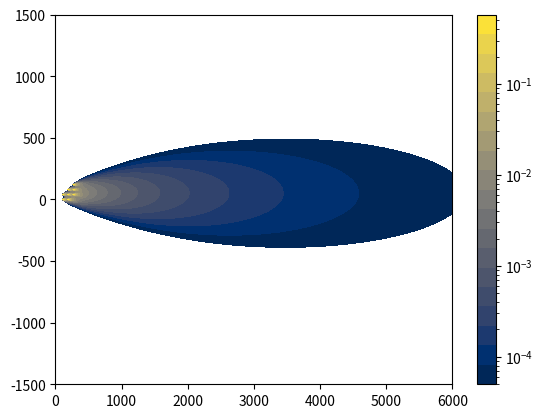

Write the Python code that produced this figure.
import numpy as np
import matplotlib.pyplot as plt
from matplotlib.colors import LogNorm


class AirPlumeModel:
    def __init__(self, domain_size_x: int, domain_size_y: int, num_points: int) -> None:
        """
        Инициализация модели распространения примесей в атмосфере.

        :param domain_size_x: Размер рассматривоемой области по оси X (в метрах).
        :param domain_size_y: Размер рассматривоемой области по оси Y (в метрах).
        :param num_points: Количество точек для построения сетки.
        """
        self.domain_size_x = domain_size_x
        self.domain_size_y = domain_size_y
        self.num_points = num_points

    def create_grid(self) -> tuple[np.ndarray, np.ndarray]:
        """
        Создает сетку для расчетов.

        :return: Кортеж из двух массивов (x_grid, y_grid), представляющих сетку.
        """
        x_grid, y_grid = np.meshgrid(
            np.linspace(1e-20, self.domain_size_x, self.num_points), # Начинаем не с 0 что бы избежать деления на 0
            np.linspace(-self.domain_size_y, self.domain_size_y, 2 * self.num_points)
        )
        return x_grid, y_grid

    def plot(self, x_grid: np.ndarray, y_grid: np.ndarray, concentration: np.ndarray, min_concentration: float) -> None:
        """
        Отрисовывает график концентрации.

        :param x_grid: Сетка по оси X.
        :param y_grid: Сетка по оси Y.
        :param concentration: Массив концентраций.
        :param min_concentration: Минимальное значение концентрации для отображения.
        """
        concentration = np.where(concentration <= 0, 1e-20, concentration)
        levels = np.geomspace(min_concentration, concentration.max(), 20)  # Логарифмические уровни
        plt.contourf(
            x_grid, y_grid, concentration,
            levels=levels,
            cmap='cividis',  # Цветовая карта
            norm=LogNorm(vmin=min_concentration, vmax=concentration.max()),  # Логарифмическая нормализация
            linewidths=1  # Толщина линий
        )
        cbar = plt.colorbar()
        cbar.ax.set_yscale('log')


class GaussianPlumeModel(AirPlumeModel):
    # Коэффициенты дисперсии для классов атмосферной стабильности
    DISPERSION_COEFFICIENTS = {
        "B": {"sigma_y": (0.16, 0.0001), "sigma_z": (0.12, 0.0)},
        "C": {"sigma_y": (0.11, 0.0001), "sigma_z": (0.08, 0.0002)},
        "D": {"sigma_y": (0.08, 0.0001), "sigma_z": (0.06, 0.0015)},
    }

    def __init__(
        self,
        domain_size_x: int,
        domain_size_y: int,
        num_points: int,
        source_emission_rate: float,
        wind_speed: float,
        release_height: float,
        source_positions: list[tuple[int, int, int]]
    ) -> None:
        """
        Инициализация Стационарной Гауссовой модели рассеивания примеси.

        :param domain_size_x: Размер рассматривоемой области по оси X (в метрах).
        :param domain_size_y: Размер рассматривоемой области по оси Y (в метрах).
        :param num_points: Количество точек для построения сетки.
        :param source_emission_rate: мощность непрерывного точечного источника загрязнения (г/с).
        :param release_height: эффективная высота источника загрязнения (м).
        :param wind_speed: Скорость ветра на высоте release_height (м/с).
        :param source_positions: Список позиций источников загрязнения (x0, y0, z0).
        """
        super().__init__(domain_size_x, domain_size_y, num_points)

        self.source_emission_rate = source_emission_rate
        self.wind_speed = wind_speed
        self.release_height = release_height
        self.source_positions = source_positions

    @staticmethod
    def determine_atmospheric_stability(wind_speed: float) -> str:
        """
        Определяет класс атмосферной стабильности на основе скорости ветра.
[redacted]

        :param wind_speed: Скорость ветра (м/с).
        :return: Класс атмосферной стабильности ("B", "C" или "D").
        """
        if wind_speed < 2:
            return "B"
        elif wind_speed < 5:
            return "C"
        else:
            return "D"

    def calculate_plume_dispersion(self, x: float, stability_class: str) -> tuple[float, float]:
        """
        Рассчитывает коэффициенты горизонтальной (sigma_y) и вертикальной (sigma_z) дисперсии.

        :param x: Расстояние от источника (в метрах).
        :param stability_class: Класс атмосферной стабильности ("B", "C" или "D").
        :return: Кортеж (sigma_y, sigma_z) коэффициентов дисперсии.
        """
        coeff = self.DISPERSION_COEFFICIENTS.get(stability_class)
        if not coeff:
            raise ValueError(f"Unknown stability class: {stability_class}")

        a_y, b_y = coeff["sigma_y"]
        a_z, b_z = coeff["sigma_z"]

        sigma_y = a_y * x / np.sqrt(1 + b_y * x)
        sigma_z = a_z * x / np.sqrt(1 + b_z * x)

        return sigma_y, sigma_z

    def calculate_concentration(self, x: np.ndarray, y: np.ndarray, z: float, stability_class: str) -> np.ndarray:
        """
        Рассчитывает концентрацию загрязнителя с использованием Стационарной Гауссовой модели рассеивания примеси.

        :param x: Расстояние по направлению ветра от источника (м).
        :param y: Поперечное расстояние от центральной линии (м).
        :param z: Вертикальное расстояние от земли (м).
        :param stability_class: Класс атмосферной стабильности ("B", "C" или "D").
        :return: Массив концентраций.
        """

        if not self.source_positions:
            raise ValueError("source_positions cannot be empty")

        concentration = np.zeros(x.shape)
        for source in self.source_positions:
            # Маска для точек, которые находятся "после" источника по оси X
            mask = x >= source[0]
            
            # Расстояние от источника (только для точек, которые находятся "после" источника)
            distance = np.where(mask, x - source[0], 0)
            
            # Рассчитываем коэффициенты дисперсии только для точек, которые находятся "после" источника
            sigma_y, sigma_z = self.calculate_plume_dispersion(distance, stability_class)
            
            # Заменяем нулевые значения на очень маленькие положительные числа
            sigma_y = np.where(sigma_y <= 0, 1e-20, sigma_y)
            sigma_z = np.where(sigma_z <= 0, 1e-20, sigma_z)
            
            # Вычисляем концентрацию только для точек, которые находятся "после" источника
            term1 = self.source_emission_rate / (2 * np.pi * self.wind_speed * sigma_y * sigma_z)
            term2 = np.exp(-((y - source[1]) ** 2) / (2 * sigma_y ** 2))
            term3 = np.exp(-((z - self.release_height) ** 2) / (2 * sigma_z ** 2))
            term4 = np.exp(-((z + self.release_height) ** 2) / (2 * sigma_z ** 2))
            
            # Добавляем концентрацию только для точек, которые находятся "после" источника
            concentration += np.where(mask, term1 * term2 * (term3 + term4), 0)
        
        return concentration


def rotate_coordinates(x: np.ndarray, y: np.ndarray, angle_deg: float) -> tuple[np.ndarray, np.ndarray]:
    """
    Поворачивает координаты (x, y) на заданный угол.

    :param x: Массив координат по оси X.
    :param y: Массив координат по оси Y.
    :param angle_deg: Угол поворота в градусах.
    :return: Кортеж (x_rotated, y_rotated) - повернутые координаты.
    """
    angle_rad = np.radians(angle_deg)  # Преобразуем угол в радианы
    x_rotated = x * np.cos(angle_rad) - y * np.sin(angle_rad)
    y_rotated = x * np.sin(angle_rad) + y * np.cos(angle_rad)
    return x_rotated, y_rotated


def shift_coordinates(sources: list[tuple[int, int, int]]) -> list[tuple[int, int, int]]:
    """
    Смещает координаты источников так, чтобы они не уходили в отрицательные значения.

    :param sources: Список координат источников (x, y, z).
    :return: Кортеж (смещенные координаты, (смещение по x, смещение по y)).
    """
    # Находим минимальные значения по x и y
    min_x = min(source[0] for source in sources)
    min_y = min(source[1] for source in sources)

    # Смещаем координаты
    shifted_sources = [
        (source[0] + abs(min_x), source[1] + abs(min_y), source[2])
        for source in sources
    ]

    return shifted_sources


# Основной скрипт
if __name__ == "__main__":
    # Константы
    SOURCE_EMISSION_RATE = 10  # Скорость выброса источника (кг/с)
    WIND_SPEED = 3  # Скорость ветра (м/с)
    WIND_DIRECTION = 0 # Направление ветра в градусах (Относительно оси X)
    RELEASE_HEIGHT = 0  # Высота выброса (м)Ы
    MIN_CONCENTRATION = 5*10e-6 # Минимальный порог концентрации
    SOURCE_POSITIONS = [(100, 0, 0),   (180, 0, 0),
                        (100, 40, 0),  (180, 40, 0), (260, 40, 0), 
                                       (180, 80, 0), (260, 80, 0), 
                                                     (260, 120, 0)]  # Позиция источника (x0, y0, z0)

    # Параметры сетки
    DOMAIN_SIZE_X = 6000  # Размер области по x (м)
    DOMAIN_SIZE_Y = 1500  # Размер области по y (м)
    NUM_POINTS = 2000  # Количество точек для построения

    # Создание модели
    plume_model = GaussianPlumeModel(
        domain_size_x        = DOMAIN_SIZE_X,
        domain_size_y        = DOMAIN_SIZE_Y,
        num_points           = NUM_POINTS,
        source_emission_rate = SOURCE_EMISSION_RATE,
        wind_speed           = WIND_SPEED,
        release_height       = RELEASE_HEIGHT,
        source_positions     = SOURCE_POSITIONS
    )

    # Определение класса стабильности
    stability_class = plume_model.determine_atmospheric_stability(WIND_SPEED)

    # Создание сетки
    x_grid, y_grid = plume_model.create_grid()

    # Поворот координат источников в соответствии с направлением ветра
    if WIND_DIRECTION % 360 != 0:
        rotated_source_positions = []
        for source in SOURCE_POSITIONS:
            x_rotated, y_rotated = rotate_coordinates(source[0], source[1], -WIND_DIRECTION)
            rotated_source_positions.append((x_rotated, y_rotated, source[2]))

        # Обновляем позиции источников в модели
        plume_model.source_positions = shift_coordinates(rotated_source_positions)

    # Расчет концентрации
    concentration = plume_model.calculate_concentration(x_grid, y_grid, 1, stability_class)

    # Отрисовка графика
    plume_model.plot(x_grid, y_grid, concentration, MIN_CONCENTRATION)
    plt.show()